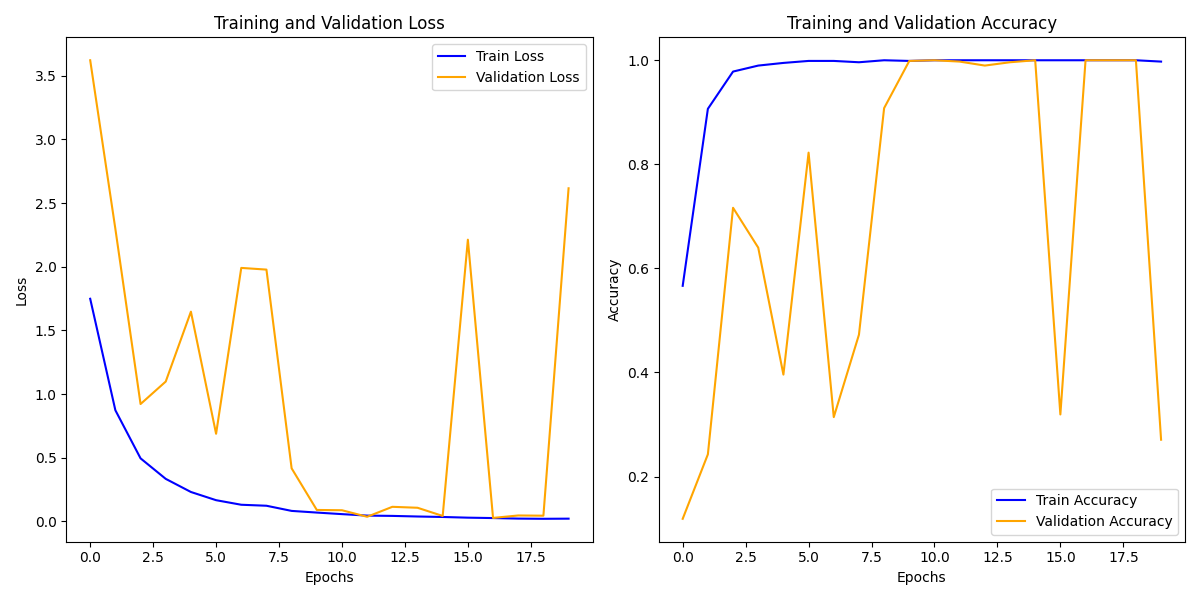

Source data for this figure (header and first rows):
train_loss, train_acc, val_loss, val_acc
1.748, 0.5665, 3.622, 0.1188
0.8725, 0.9066, 2.297, 0.2427
0.4948, 0.9783, 0.9214, 0.7165
0.3336, 0.9898, 1.098, 0.6398
0.2306, 0.9949, 1.647, 0.3959
0.1661, 0.9987, 0.6877, 0.8225
0.1303, 0.9987, 1.991, 0.3142
0.1225, 0.9962, 1.978, 0.4725
0.08196, 1.0, 0.4165, 0.908
0.06888, 0.9987, 0.08944, 0.9987
0.05662, 1.0, 0.08715, 1.0
0.04497, 1.0, 0.03591, 0.9974
0.04272, 1.0, 0.114, 0.9898
0.03797, 1.0, 0.1066, 0.9962
0.03424, 1.0, 0.04235, 1.0
0.02883, 1.0, 2.212, 0.3193
0.02567, 1.0, 0.02686, 1.0
0.02152, 1.0, 0.04604, 1.0
0.01997, 1.0, 0.04435, 1.0
0.02104, 0.9974, 2.616, 0.2708
